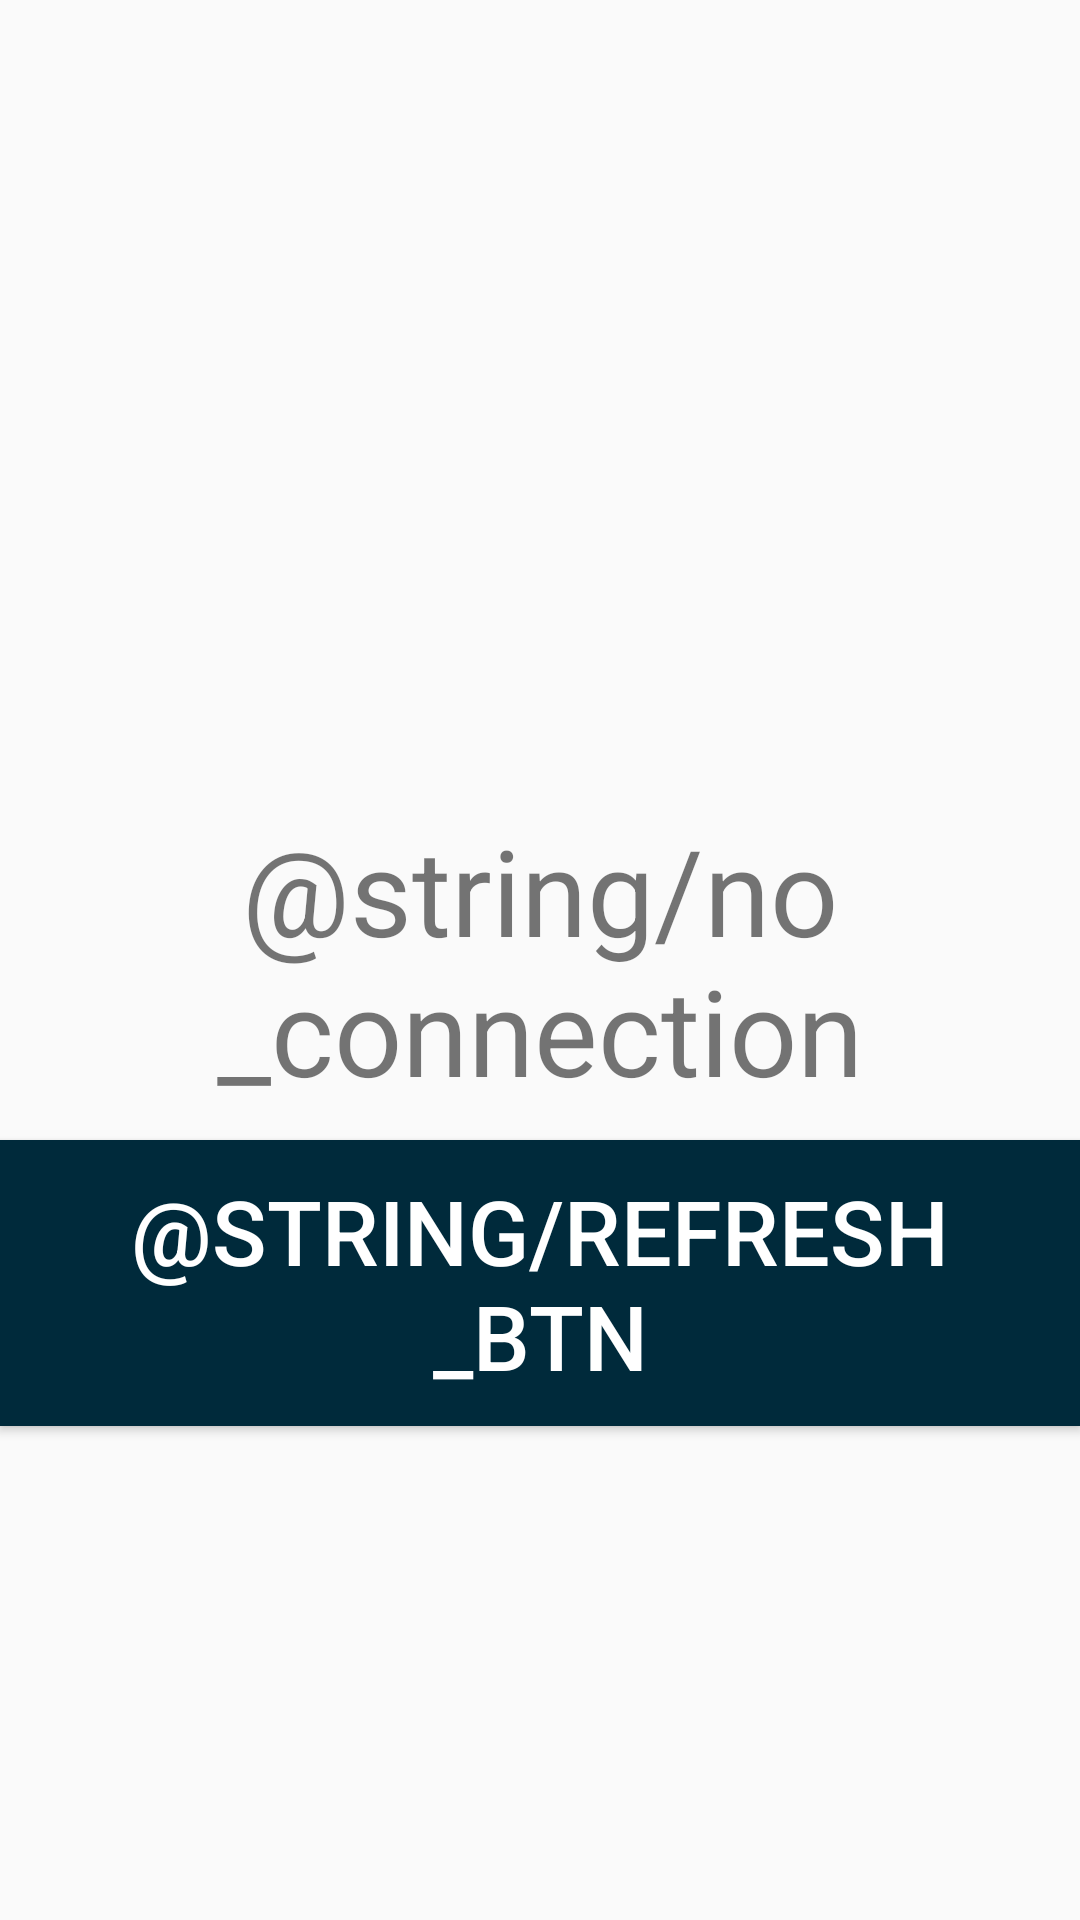

The Android layout XML behind this screen, and the referenced resources:
<!-- AndroidManifest.xml: application theme AppTheme -->
<!-- res/layout/layout_no_connection.xml -->
<?xml version="1.0" encoding="utf-8"?>
<RelativeLayout xmlns:android="http://schemas.android.com/apk/res/android"
    android:layout_width="match_parent" android:layout_height="match_parent">

    <TextView
        android:layout_width="wrap_content"
        android:layout_height="wrap_content"
        android:textSize="@dimen/font_40"
        android:gravity="center"
        android:layout_centerInParent="true"
        android:text="@string/no_connection"
        android:id="@+id/no_connection_tv"/>

    <Button
        android:layout_width="wrap_content"
        android:layout_height="wrap_content"
        android:padding="@dimen/size_10"
        android:text="@string/refresh_btn"
        android:layout_centerHorizontal="true"
        android:layout_marginTop="@dimen/size_10"
        android:layout_below="@id/no_connection_tv"
        android:background="@color/dark_blue"
        android:textColor="@color/white"
        android:textSize="@dimen/font_30"
        android:id="@+id/refresh_btn"/>

</RelativeLayout>
<!-- resources referenced by this layout -->
<resources>
  <color name="dark_blue">#002a3b</color>
  <color name="white">#ffffff</color>
  <dimen name="font_30">30sp</dimen>
  <dimen name="font_40">40sp</dimen>
  <dimen name="size_10">10dp</dimen>
  <style name="AppTheme" parent="Theme.AppCompat.Light.DarkActionBar">
          
      </style>
</resources>
